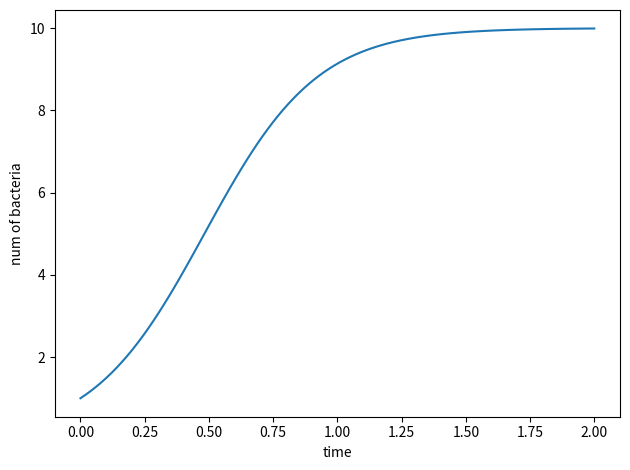

Write the Python code that produced this figure.
import numpy as np
from scipy.integrate import odeint
import matplotlib.pyplot as plt

def logistic(N, t, T, Tmin, Tmax, b, c, Nmax):
    sqrtr = b*(T-Tmin)*(1-np.exp(c*(T-Tmax)))
    dNdt = ((sqrtr)**2)*N*(1 - (N/Nmax)) 
    return dNdt

t = np.linspace(0,2,100)

y1 = odeint(logistic, 1, t, args=(300, 276, 322, 0.1, 0.1, 10))
plt.plot(t, y1)

plt.xlabel('time')
plt.ylabel('num of bacteria')
plt.tight_layout()
#plt.savefig('rays.pdf')
#plt.tight_layout()
plt.show()
plt.clf()
